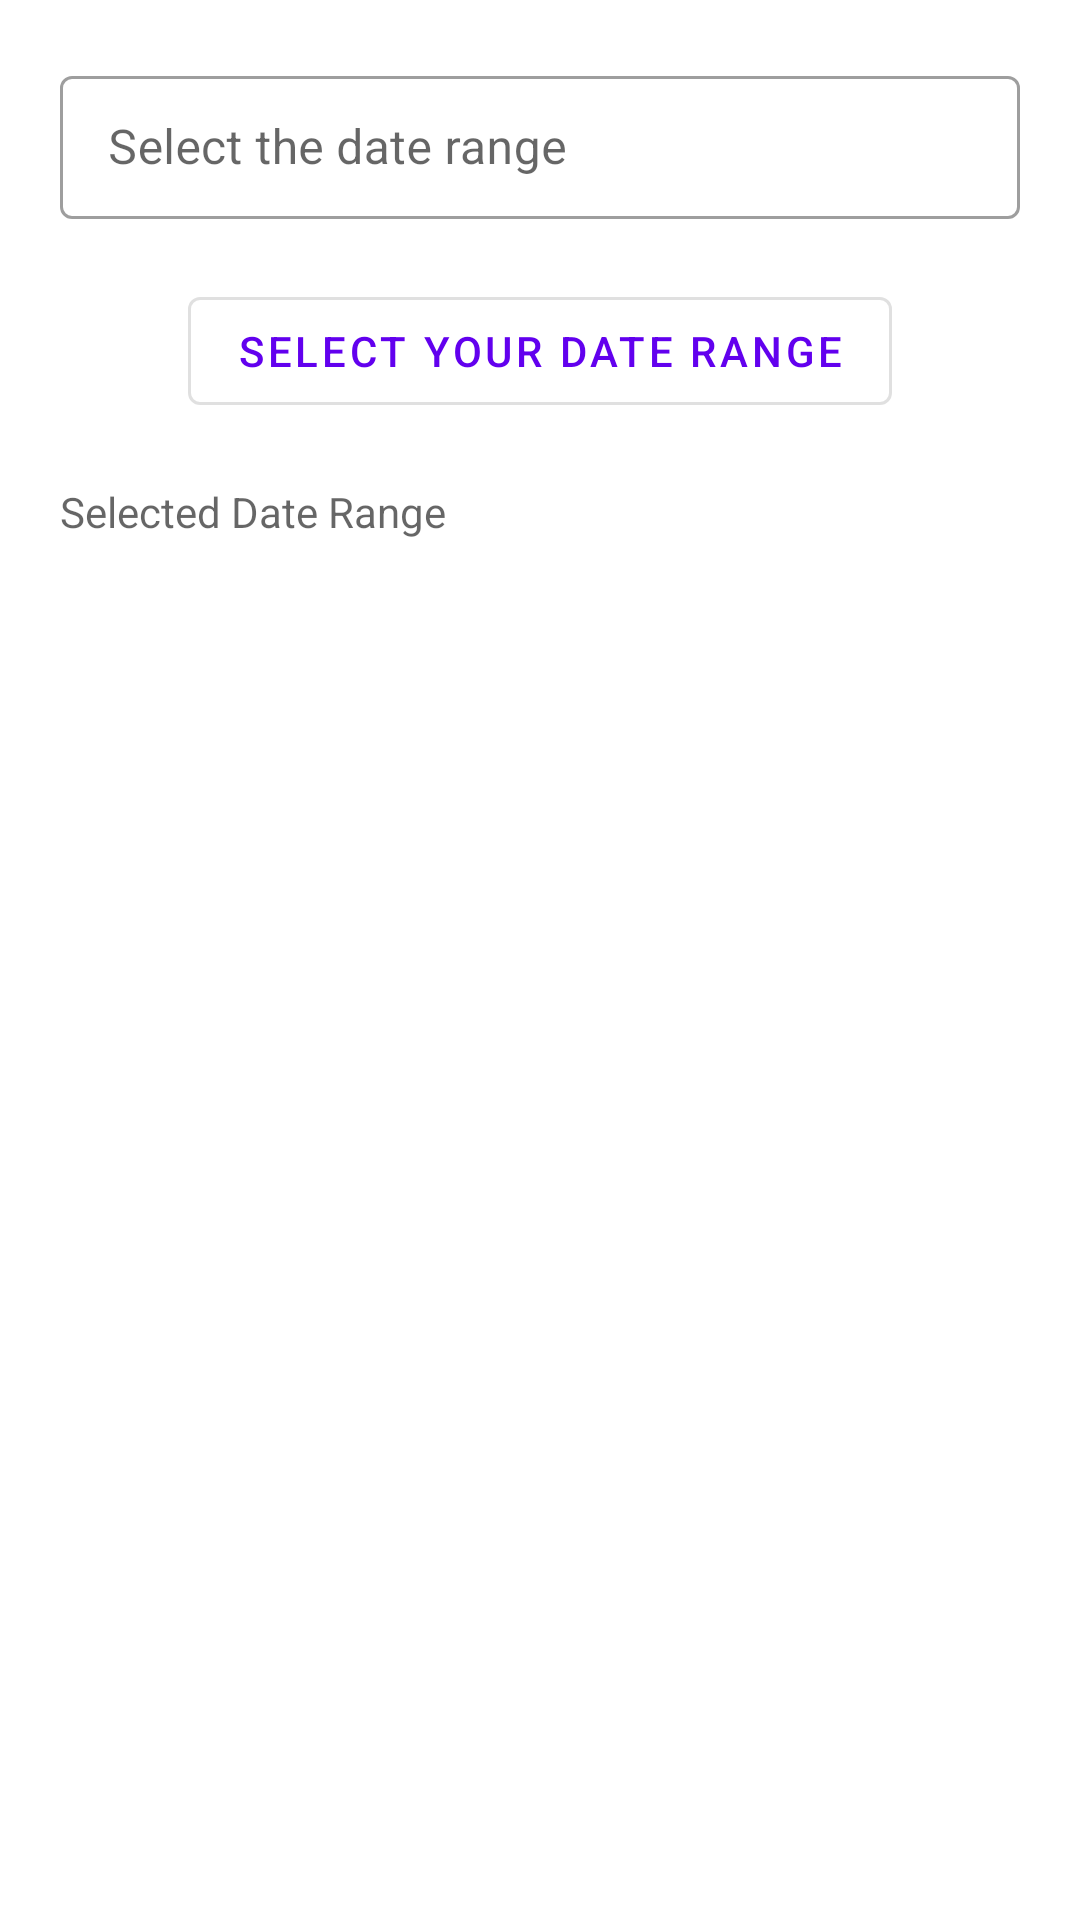

This screen was rendered from an Android layout file. Write that file and the resources it references.
<!-- AndroidManifest.xml: application theme Theme.BottomPersistantSheet -->
<!-- res/layout/fragment_bottom_sheet.xml -->
<?xml version="1.0" encoding="utf-8"?>
<LinearLayout xmlns:android="http://schemas.android.com/apk/res/android"
    xmlns:tools="http://schemas.android.com/tools"
    android:layout_width="match_parent"
    android:layout_height="match_parent"
    tools:context=".BottomSheetFragment"
    android:padding="20dp"
    android:orientation="vertical">



    <com.google.android.material.textfield.TextInputLayout
        android:id="@+id/uiIl1"
        style="@style/Widget.MaterialComponents.TextInputLayout.OutlinedBox.Dense"
        android:layout_width="match_parent"
        android:layout_height="wrap_content"
        android:hint="Select the date range">

        <com.google.android.material.textfield.TextInputEditText
            android:id="@+id/uiET1"
            android:layout_width="match_parent"
            android:layout_height="match_parent" />
    </com.google.android.material.textfield.TextInputLayout>
    <com.google.android.material.button.MaterialButton
        android:id="@+id/uiDateRangePicker"
        android:layout_width="wrap_content"
        android:layout_height="wrap_content"
        style="@style/Widget.MaterialComponents.Button.OutlinedButton"
        android:text="Select Your Date Range"
        android:layout_marginTop="20dp"
        android:layout_gravity="center"
        android:gravity="center"
        android:foregroundGravity="center"/>
    <TextView
        android:id="@+id/uiDateRangeTV"
        android:layout_marginTop="20dp"
        android:layout_width="match_parent"
        android:layout_height="wrap_content"
        android:hint="Selected Date Range"/>

</LinearLayout>
<!-- resources referenced by this layout -->
<resources>
  <style name="Theme.BottomPersistantSheet" parent="Theme.MaterialComponents.DayNight.DarkActionBar">
          
          <item name="colorPrimary">@color/purple_500</item>
          <item name="colorPrimaryVariant">@color/purple_700</item>
          <item name="colorOnPrimary">@color/white</item>
          
          <item name="colorSecondary">@color/teal_200</item>
          <item name="colorSecondaryVariant">@color/teal_700</item>
          <item name="colorOnSecondary">@color/black</item>
          
          <item name="android:statusBarColor" tools:targetApi="l">?attr/colorPrimaryVariant</item>
          
      </style>
  <!-- not gathered from this repository: default colours our renderer supplied (Android Studio template values) -->
  <color name="purple_500">#FF6200EE</color>
  <color name="purple_700">#FF3700B3</color>
  <color name="teal_200">#FF03DAC5</color>
  <color name="teal_700">#FF018786</color>
  <color name="black">#FF000000</color>
  <color name="white">#FFFFFFFF</color>
</resources>
